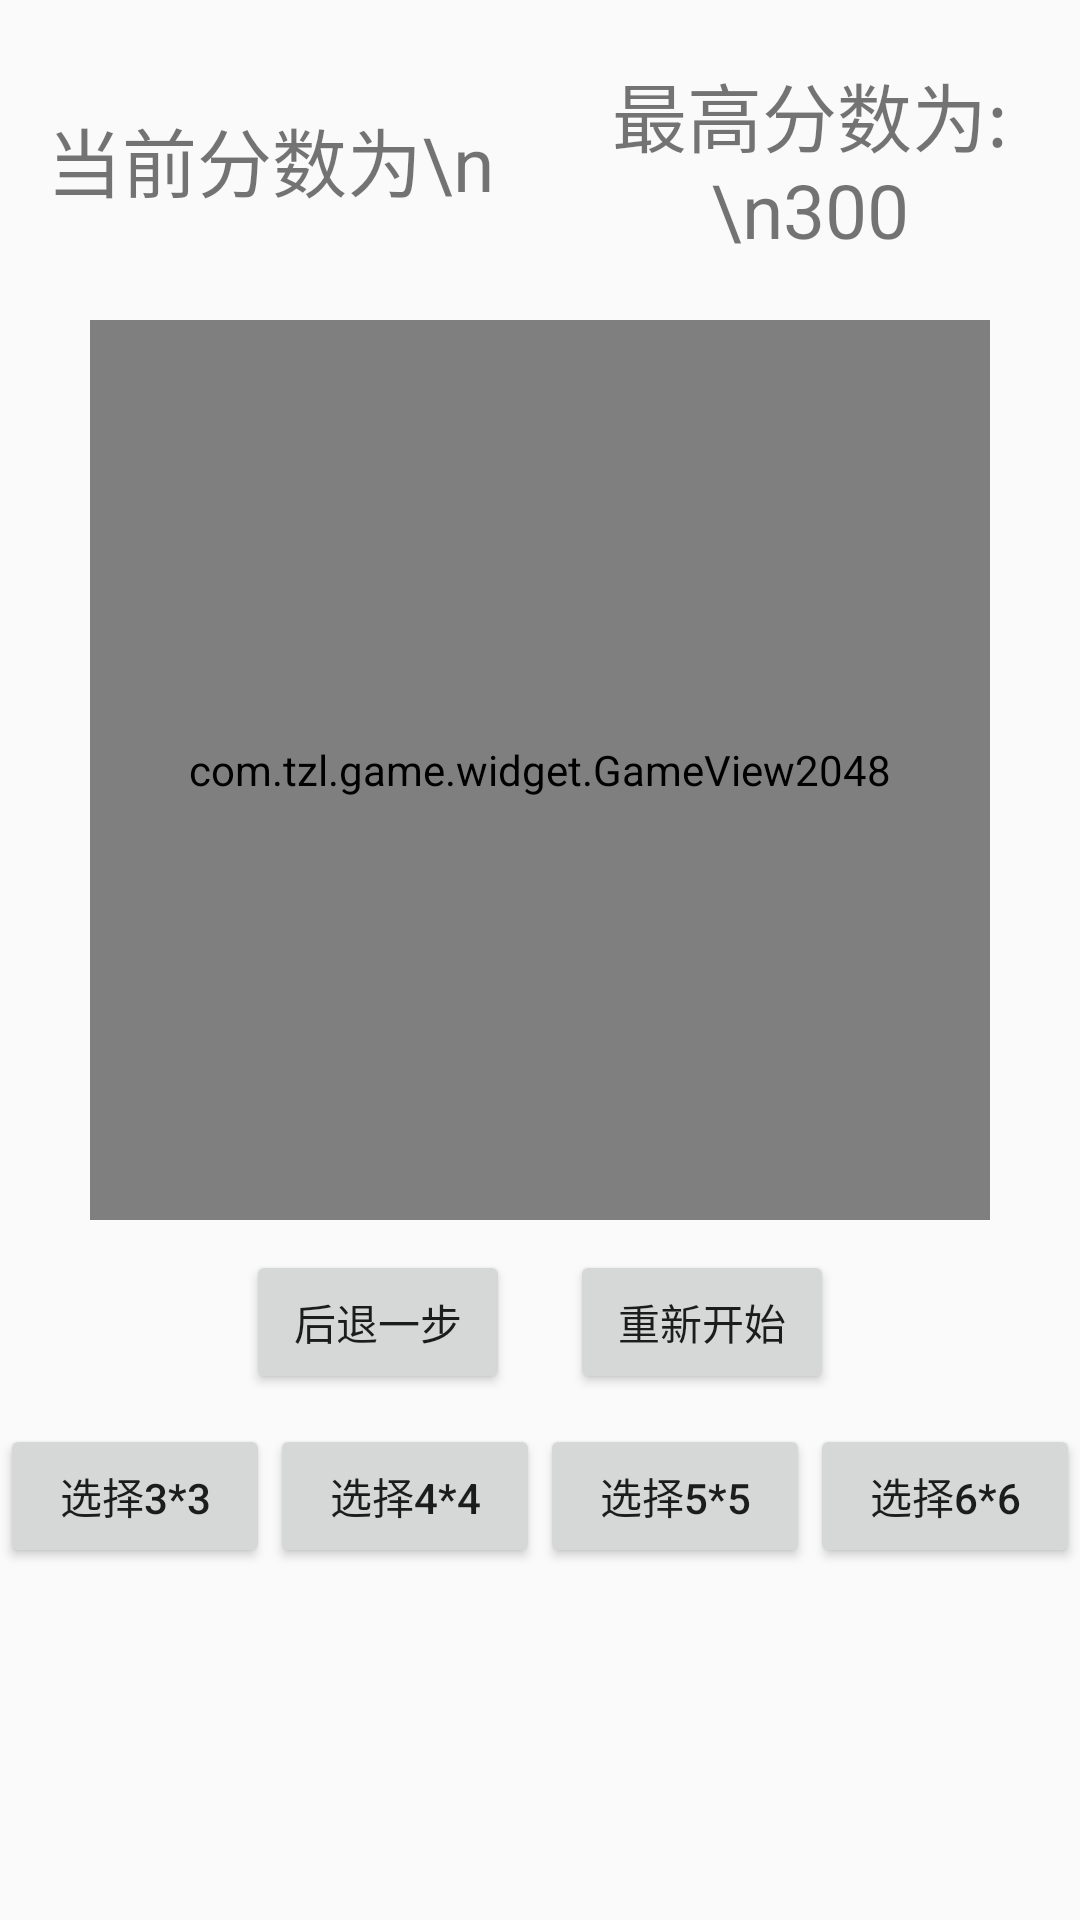

Layout XML and referenced resources for this Android screen:
<!-- AndroidManifest.xml: application theme AppTheme -->
<!-- res/layout/activity_main.xml -->
<?xml version="1.0" encoding="utf-8"?>
<LinearLayout xmlns:android="http://schemas.android.com/apk/res/android"
    xmlns:app="http://schemas.android.com/apk/res-auto"
    xmlns:tools="http://schemas.android.com/tools"
    android:orientation="vertical"
    android:gravity="center_horizontal"
    android:layout_width="match_parent"
    android:layout_height="match_parent"
    tools:context=".MainActivity">

    <LinearLayout
        android:layout_marginTop="10dp"
        android:layout_marginBottom="10dp"
        android:orientation="horizontal"
        android:gravity="center_vertical"
        android:layout_width="match_parent"
        android:layout_height="wrap_content">
        <TextView
            android:id="@+id/tv_score"
            android:text="当前分数为\n"
            android:textSize="25sp"
            android:padding="10dp"
            android:gravity="center"
            android:layout_width="0dp"
            android:layout_weight="1"
            android:layout_height="wrap_content" />
        <TextView
            android:id="@+id/tv_most_score"
            android:text="最高分数为:\n300"
            android:textSize="25sp"
            android:padding="10dp"
            android:gravity="center"
            android:layout_width="0dp"
            android:layout_weight="1"
            android:layout_height="wrap_content" />
    </LinearLayout>
    <com.tzl.game.widget.GameView2048
        android:id="@+id/game_view"
        android:layout_width="300dp"
        android:layout_height="300dp"
        app:game_horizontal="4"
        app:game_vertical="4"
        app:game_text_size="20sp"/>
    <LinearLayout
        android:orientation="horizontal"
        android:layout_width="wrap_content"
        android:layout_height="wrap_content">
        <Button
            android:id="@+id/bt_back"
            android:text="后退一步"
            android:layout_weight="1"
            android:layout_margin="10dp"
            android:layout_width="wrap_content"
            android:layout_height="wrap_content" />
        <Button
            android:id="@+id/bt_restart"
            android:text="重新开始"
            android:layout_weight="1"
            android:layout_margin="10dp"
            android:layout_width="wrap_content"
            android:layout_height="wrap_content" />
    </LinearLayout>

    <LinearLayout
        android:orientation="horizontal"
        android:layout_width="match_parent"
        android:layout_height="wrap_content">
        <Button
            android:id="@+id/bt_3"
            android:text="选择3*3"
            android:layout_weight="1"
            android:layout_width="wrap_content"
            android:layout_height="wrap_content" />
        <Button
            android:id="@+id/bt_4"
            android:layout_weight="1"
            android:text="选择4*4"
            android:layout_width="wrap_content"
            android:layout_height="wrap_content" />
        <Button
            android:id="@+id/bt_5"
            android:layout_weight="1"
            android:text="选择5*5"
            android:layout_width="wrap_content"
            android:layout_height="wrap_content" />
        <Button
            android:id="@+id/bt_6"
            android:layout_weight="1"
            android:text="选择6*6"
            android:layout_width="wrap_content"
            android:layout_height="wrap_content" />
    </LinearLayout>
</LinearLayout>
<!-- resources referenced by this layout -->
<resources>
  <style name="AppTheme" parent="Theme.AppCompat.Light.NoActionBar">
          
          <item name="colorPrimary">@color/colorPrimary</item>
          <item name="colorPrimaryDark">@color/colorPrimaryDark</item>
          <item name="colorAccent">@color/colorAccent</item>
      </style>
  <color name="colorPrimary">#3F51B5</color>
  <color name="colorPrimaryDark">#303F9F</color>
  <color name="colorAccent">#FF4081</color>
</resources>
